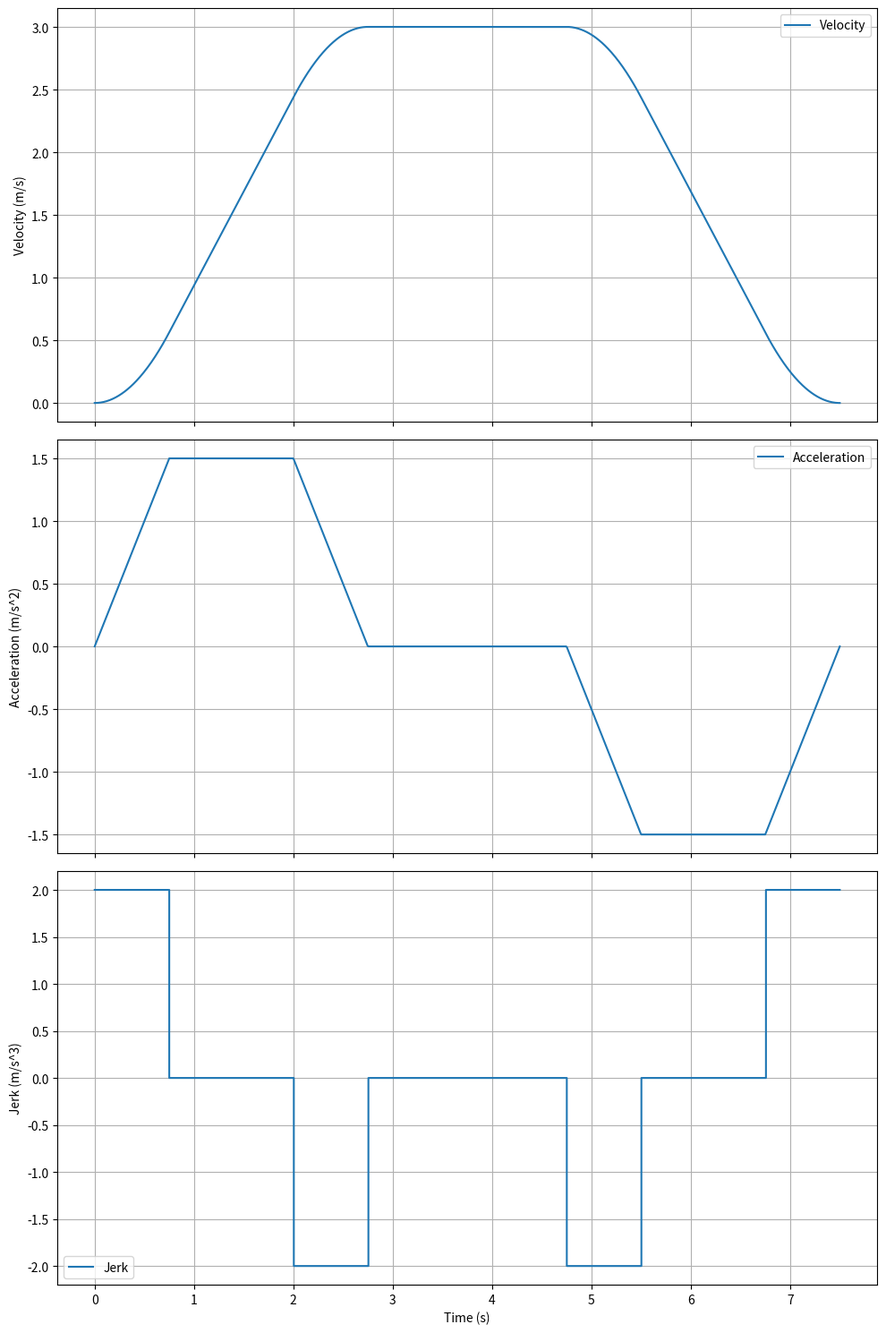

Generate this figure with matplotlib:
import numpy as np
import pandas as pd
import matplotlib.pyplot as plt

def generate_and_save_s_curve_data():
    """
    生成S型速度曲线的数值数据，并将其保存到CSV文件中。
    同时，也会生成曲线图用于可视化。
    """
    # --- 1. 定义运动参数 ---
    J_MAX = 2.0  # 最大加加速度 (Jerk) m/s^3
    A_MAX = 1.5  # 最大加速度 m/s^2
    V_MAX = 3.0  # 最大速度 m/s
    T_CRUISE = 2.0 # 匀速阶段的持续时间 (s)

    # --- 参数有效性检查 ---
    if V_MAX * J_MAX < A_MAX**2:
        print("警告: V_MAX太小，无法达到A_MAX。自动调整A_MAX以满足约束条件。")
        A_MAX = np.sqrt(V_MAX * J_MAX)
        print(f"A_MAX 已自动调整为: {A_MAX:.2f} m/s^2")

    # --- 2. 计算各个阶段的时间点 ---
    t1 = A_MAX / J_MAX
    t2 = V_MAX / A_MAX
    t3 = t2 + t1
    t4 = t3 + T_CRUISE
    t5 = t4 + t1
    t6 = t5 + (t2 - t1)
    t7 = t6 + t1

    # --- 3. 生成时间和数据数组 ---
    # 创建一个高分辨率的时间轴，用于精确计算
    t = np.linspace(0, t7, 1000)
    jerk = np.zeros_like(t)
    accel = np.zeros_like(t)
    vel = np.zeros_like(t)

    # --- 4. 分段计算Jerk, 加速度和速度 ---
    # 计算各阶段结束时的速度
    v_t1 = 0.5 * J_MAX * t1**2
    v_t2 = v_t1 + A_MAX * (t2 - t1)
    v_t4 = V_MAX
    v_t5 = v_t4 - 0.5 * J_MAX * (t5 - t4)**2
    v_t6 = v_t5 - A_MAX * (t6 - t5)

    # 使用布尔索引进行矢量化计算
    mask1 = (t >= 0) & (t < t1); mask2 = (t >= t1) & (t < t2); mask3 = (t >= t2) & (t < t3)
    mask4 = (t >= t3) & (t < t4); mask5 = (t >= t4) & (t < t5); mask6 = (t >= t5) & (t < t6)
    mask7 = (t >= t6) & (t <= t7)

    jerk[mask1] = J_MAX; jerk[mask3] = -J_MAX; jerk[mask5] = -J_MAX; jerk[mask7] = J_MAX
    
    accel[mask1] = J_MAX * t[mask1]
    accel[mask2] = A_MAX
    accel[mask3] = A_MAX - J_MAX * (t[mask3] - t2)
    accel[mask5] = -J_MAX * (t[mask5] - t4)
    accel[mask6] = -A_MAX
    accel[mask7] = -A_MAX + J_MAX * (t[mask7] - t6)

    vel[mask1] = 0.5 * J_MAX * t[mask1]**2
    vel[mask2] = v_t1 + A_MAX * (t[mask2] - t1)
    vel[mask3] = v_t2 + A_MAX * (t[mask3] - t2) - 0.5 * J_MAX * (t[mask3] - t2)**2
    vel[mask4] = V_MAX
    vel[mask5] = v_t4 - 0.5 * J_MAX * (t[mask5] - t4)**2
    vel[mask6] = v_t5 - A_MAX * (t[mask6] - t5)
    vel[mask7] = v_t6 - A_MAX * (t[mask7] - t6) + 0.5 * J_MAX * (t[mask7] - t6)**2
    
    # --- 5. 将数据保存到CSV文件 ---
    output_csv_filename = 's_curve_data.csv'
    
    # 创建一个字典，键为列名，值为数据
    data_dict = {
        'time_s': t,
        'jerk_m_s3': jerk,
        'acceleration_m_s2': accel,
        'velocity_m_s': vel
    }
    
    # 使用pandas创建DataFrame并保存
    df = pd.DataFrame(data_dict)
    df.to_csv(output_csv_filename, index=False, float_format='%.4f')
    
    print(f"成功生成数据并保存到 '{output_csv_filename}'")

    # --- (可选) 仍然生成图片用于快速预览 ---
    fig, axes = plt.subplots(3, 1, figsize=(10, 15), sharex=True)
    axes[0].plot(t, vel, label='Velocity'); axes[0].set_ylabel('Velocity (m/s)'); axes[0].legend()
    axes[1].plot(t, accel, label='Acceleration'); axes[1].set_ylabel('Acceleration (m/s^2)'); axes[1].legend()
    axes[2].plot(t, jerk, label='Jerk', drawstyle='steps-post'); axes[2].set_ylabel('Jerk (m/s^3)'); axes[2].set_xlabel('Time (s)'); axes[2].legend()
    for ax in axes: ax.grid(True)
    plt.tight_layout()
    plt.savefig('s_curve_numerical_profile.png')
    print("同时生成了预览图 's_curve_numerical_profile.png'")


# --- 运行脚本 ---
if __name__ == '__main__':
    generate_and_save_s_curve_data()
